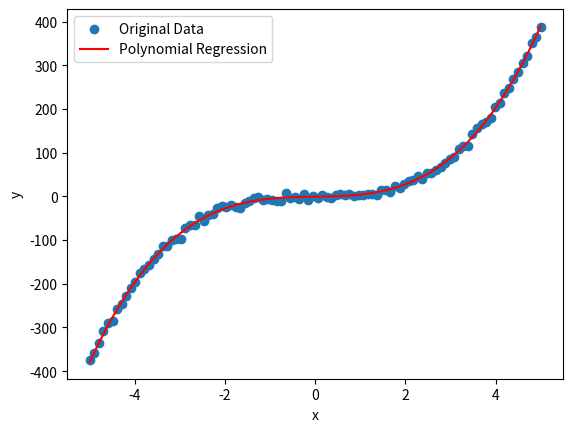

Reproduce this figure in Python.
# -*- coding: utf-8 -*-
# [redacted]
# @Time    : 2023/6/8 11:44
# @Function:多项式回归
#设置——工具——python science
import numpy as np
import matplotlib.pyplot as plt

# 生成带噪声的示例数据
np.random.seed(0)
x_data = np.linspace(-5, 5, 100)
y_data = 3 * np.power(x_data, 3) + 2 * x_data + 1 + np.random.normal(0, 5, size=len(x_data))

# 拟合多项式回归模型
degree = 3  # 多项式的次数
coefficients = np.polyfit(x_data, y_data, degree)
poly_func = np.poly1d(coefficients)#回归公式

# 打印多项式系数
print("多项式系数:", coefficients)
#生成系数顺序为：最高次、次高、再者......常数

# 绘制原始数据和拟合曲线
x_range = np.linspace(-5, 5, 100)
y_pred = poly_func(x_range)

plt.scatter(x_data, y_data, label="Original Data")
plt.plot(x_range, y_pred, color='r', label="Polynomial Regression")
plt.xlabel('x')
plt.ylabel('y')
plt.legend()
plt.show()
'''
在上述代码中，我们首先生成了带有噪声的示例数据。这里使用一个二次多项式作为真实模型，并添加正态分布的噪声。
然后，我们使用 np.polyfit 函数进行多项式回归拟合。该函数接受自变量 x_data、因变量 y_data 和多项式的次数 degree，并返回拟合的多项式系数。
接下来，我们使用 np.poly1d 函数创建一个多项式函数对象，以便可以通过该函数对象计算预测值。
在代码的最后部分，我们绘制了原始数据和拟合曲线的散点图。拟合曲线通过调用多项式函数对象来计算预测值。
运行以上代码将得到多项式回归的拟合系数和绘制的拟合曲线图。
请注意，这只是一个简单的示例，你可以根据实际问题和数据进行相应的调整和扩展，例如尝试不同的多项式次数或添加更多的特征变量。
'''
